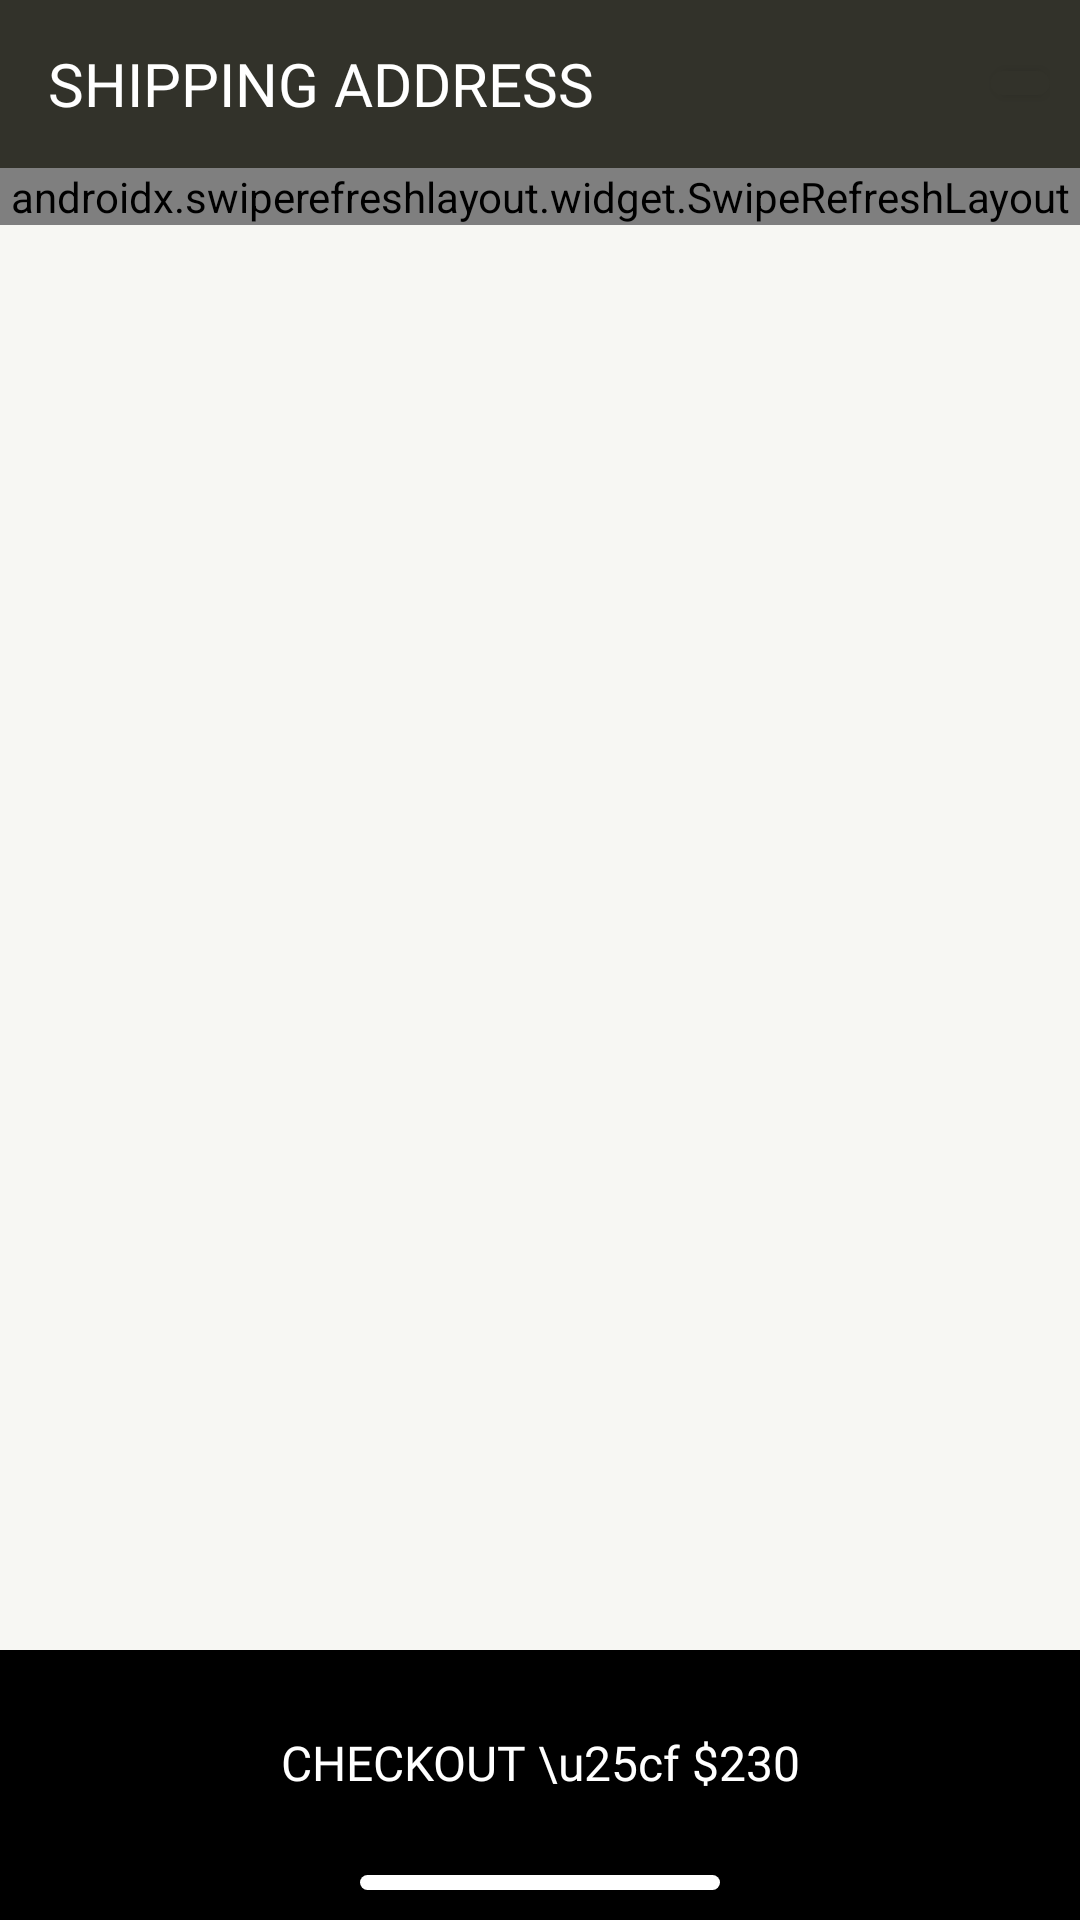

Here is an Android app screen rendered from its layout file. Give the layout XML and the strings, colors and styles it references.
<!-- AndroidManifest.xml: application theme Theme.BagMore -->
<!-- res/layout/activity_shipping_address.xml -->
<?xml version="1.0" encoding="utf-8"?>
<RelativeLayout xmlns:android="http://schemas.android.com/apk/res/android"
    xmlns:app="http://schemas.android.com/apk/res-auto"
    xmlns:tools="http://schemas.android.com/tools"
    android:layout_width="match_parent"
    android:layout_height="match_parent"
    android:background="@color/main_color"
    tools:context=".OrderScreen.ShippingAddressActivity">

    <com.google.android.material.appbar.AppBarLayout
        android:id="@+id/ab_shipping_address"
        android:layout_width="match_parent"
        android:layout_height="wrap_content"
        android:theme="@style/ThemeOverlay.AppCompat.Dark.ActionBar">

        <androidx.appcompat.widget.Toolbar

            android:id="@+id/tb_shipping_address"
            android:layout_width="match_parent"
            android:layout_height="?attr/actionBarSize">

            <LinearLayout
                android:layout_width="match_parent"
                android:layout_height="wrap_content"
                android:gravity="center"
                android:paddingRight="10dp">

                <TextView
                    android:id="@+id/tv_shipping_title"
                    style="@style/TextAppearance.AppCompat.Widget.ActionBar.Title"
                    android:layout_width="wrap_content"
                    android:layout_height="wrap_content"
                    android:layout_gravity="center"
                    android:layout_weight="1"
                    android:fontFamily="@font/dmsans_regular"
                    android:text="SHIPPING ADDRESS"
                    android:textColor="@color/white"
                    android:textSize="20dp" />

                <com.google.android.material.button.MaterialButton
                    android:id="@+id/btn_create_address"
                    android:layout_width="20dp"
                    android:layout_height="20dp"
                    app:icon="@drawable/plus"
                    app:iconGravity="textStart"
                    app:iconPadding="0dp"
                    app:iconTint="@color/white"
                    app:rippleColor="@color/white" />

            </LinearLayout>
        </androidx.appcompat.widget.Toolbar>

    </com.google.android.material.appbar.AppBarLayout>

    <androidx.swiperefreshlayout.widget.SwipeRefreshLayout
        android:layout_marginBottom="90dp"
        android:id="@+id/swipe_rf_shipping"
        android:layout_width="match_parent"
        android:layout_height="wrap_content"
        android:layout_below="@+id/ab_shipping_address">

        <ScrollView
            android:layout_width="match_parent"
            android:layout_height="match_parent">

            <androidx.recyclerview.widget.RecyclerView
                android:id="@+id/rcv_shipping"
                android:layout_width="match_parent"
                android:layout_height="wrap_content" />
        </ScrollView>
    </androidx.swiperefreshlayout.widget.SwipeRefreshLayout>

    <include layout="@layout/bottom_navigation_order" />

</RelativeLayout>
<!-- res/layout/bottom_navigation_order.xml (included above) -->
<?xml version="1.0" encoding="utf-8"?>
<LinearLayout xmlns:android="http://schemas.android.com/apk/res/android"
    android:id="@+id/ln_bottom_order"
    android:layout_width="match_parent"
    android:layout_height="90dp"
    android:layout_alignParentBottom="true"
    android:background="@color/black"
    android:gravity="center_horizontal"
    android:orientation="vertical">

    <TextView
        android:id="@+id/title_bottom_order"
        android:layout_width="wrap_content"
        android:layout_height="wrap_content"
        android:layout_weight="1"
        android:fontFamily="@font/dmsans_regular"
        android:gravity="center"
        android:text="CHECKOUT \u25cf $230"
        android:textColor="@color/white"
        android:textSize="16dp" />

    <LinearLayout
        android:id="@+id/shape_bottom_order"
        android:layout_width="120dp"
        android:layout_height="5dp"
        android:layout_marginBottom="10dp"
        android:background="@drawable/shape_button"
        android:orientation="horizontal" />


</LinearLayout>
<!-- resources referenced by this layout -->
<resources>
  <color name="black">#FF000000</color>
  <color name="main_color">#F7F7F3</color>
  <color name="white">#FFFFFFFF</color>
  <!-- drawable shape_button (drawable) -->
  <shape xmlns:android="http://schemas.android.com/apk/res/android"
      android:shape="rectangle">
      <corners android:radius="10dp"/>
      <solid android:color="#FFFFFF"/>
  </shape>
  <style name="Theme.BagMore" parent="Theme.MaterialComponents.DayNight.NoActionBar">
          
          <item name="colorPrimary">@color/cl_primary</item>
          <item name="colorPrimaryVariant">@color/cl_primary</item>
          <item name="colorOnPrimary">@color/white</item>
          
          <item name="colorSecondary">@color/teal_200</item>
          <item name="colorSecondaryVariant">@color/teal_700</item>
          <item name="colorOnSecondary">@color/black</item>
          
          <item name="android:statusBarColor" tools:targetApi="21">?attr/colorPrimaryVariant</item>
          
      </style>
  <color name="cl_primary">#32322A</color>
  <color name="teal_200">#FF03DAC5</color>
  <color name="teal_700">#FF018786</color>
</resources>
